Run: headless pygame with SDL's dummy video driver; simulated clock (each Clock.tick advances the game by its frame time, no real sleeping); random seed 0; keys injected as events and as key.get_pressed() state; mouse plan: one left click at the window centre at the start of phase 2, then a move to the lower-right quarter at the start of phase 3.
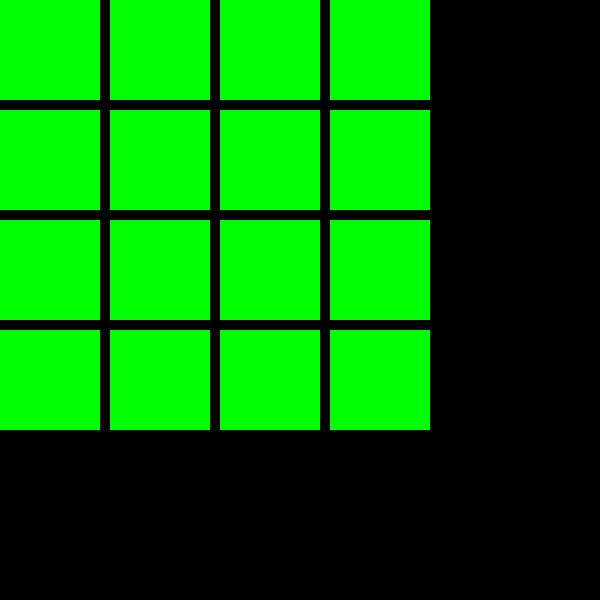
Frame 1 of 4 · flips 1–60 · no input
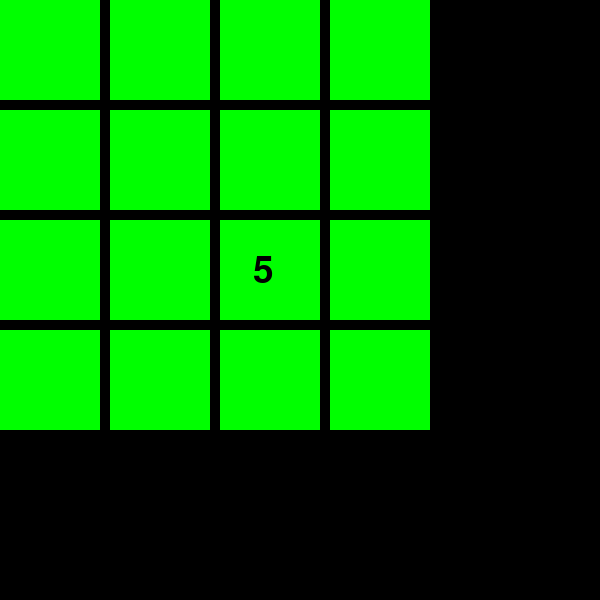
Frame 2 of 4 · flips 61–180 · clicked the window centre · tapped SPACE, RETURN · held RIGHT (→), D
Frame 3 of 4 · flips 181–300 · moved the mouse to the lower-right quarter · held DOWN (↓), S · screen unchanged from frame 2, image omitted
Frame 4 of 4 · flips 301–420 · held LEFT (←), A, UP (↑), W · screen unchanged from frame 3, image omitted

The pygame program that drew these frames:

import pygame
import random

pygame.init()

white = (255, 255, 255)
black = (0, 0, 0)
green = (0, 255, 0)

width = 600
height = 600
dis = pygame.display.set_mode((width, height))
pygame.display.set_caption('Memory Puzzle')

clock = pygame.time.Clock()
card_width = 100
card_height = 100
card_gap = 10
cards = [(i // 2) + 1 for i in range(16)]
random.shuffle(cards)

def draw_card(x, y, number, show):
    pygame.draw.rect(dis, green, [x, y, card_width, card_height])
    if show:
        font = pygame.font.SysFont(None, 55)
        text = font.render(str(number), True, black)
        dis.blit(text, [x + card_width // 3, y + card_height // 3])

def memory_puzzle_game():
    revealed = [[False for _ in range(4)] for _ in range(4)]
    first_card = None
    second_card = None
    game_over = False

    while not game_over:
        for event in pygame.event.get():
            if event.type == pygame.QUIT:
                pygame.quit()
                quit()

            if event.type == pygame.MOUSEBUTTONDOWN:
                x, y = event.pos
                x //= (card_width + card_gap)
                y //= (card_height + card_gap)
                if not revealed[x][y]:
                    if first_card is None:
                        first_card = (x, y)
                    elif second_card is None:
                        second_card = (x, y)
                        if cards[first_card[0] * 4 + first_card[1]] == cards[second_card[0] * 4 + second_card[1]]:
                            revealed[first_card[0]][first_card[1]] = True
                            revealed[second_card[0]][second_card[1]] = True
                        else:
                            pygame.time.wait(500)
                        first_card = None
                        second_card = None

        dis.fill(black)
        for x in range(4):
            for y in range(4):
                draw_card(x * (card_width + card_gap), y * (card_height + card_gap), cards[x * 4 + y], revealed[x][y] or (first_card == (x, y) or second_card == (x, y)))
        pygame.display.update()
        clock.tick(30)

    pygame.quit()
    quit()

memory_puzzle_game()
